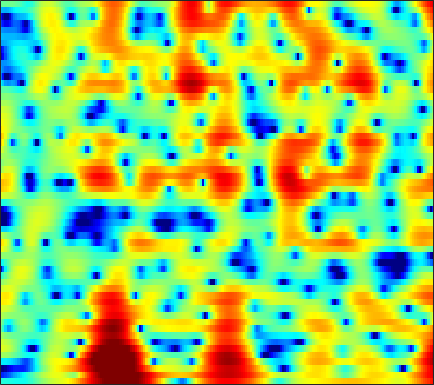

The file beside this chart, header and first rows:
-3.037, -3.1348, -3.2609, -3.3883, -3.4823, -3.6029, -3.7071, -3.7766, -3.8442, -3.8752, -3.8517, -3.7733, -3.529, -3.073, -2.629, -1.9858, -1.3728, -0.92656, -0.34211, 0.23125, 0.78256, 1.1736, 1.6568, 2.0895
-11.89, -11.6, -10.95, -10.12, -9.446, -8.539, -7.651, -7.011, -6.197, -5.413, -4.649, -4.081, -3.332, -2.581, -2.018, -1.266, -0.5139, 0.03713, 0.7319, 1.363, 1.934, 2.323, 2.779, 3.148
-19.02, -18.12, -16.31, -14.65, -13.69, -12.76, -12.21, -12.02, -11.97, -12.03, -11.96, -11.64, -10.71, -9.286, -8.036, -6.305, -4.644, -3.485, -2.08, -0.8332, 0.2671, 1.016, 1.926, 2.729
-4.786, -4.844, -4.948, -5.113, -5.295, -5.66, -6.183, -6.718, -7.642, -8.794, -10.01, -10.69, -10.73, -9.51, -8.093, -6.068, -4.16, -2.868, -1.348, -0.0517, 1.048, 1.756, 2.559, 3.204
1.113, 1.03, 0.8328, 0.5494, 0.2766, -0.1707, -0.7053, -1.159, -1.828, -2.517, -3.167, -3.586, -3.99, -4.149, -4.058, -3.655, -2.957, -2.286, -1.291, -0.2851, 0.663, 1.3, 2.014, 2.527
3.098, 2.997, 2.75, 2.383, 2.023, 1.42, 0.6678, -0.004834, -1.083, -2.402, -4.056, -5.626, -8.428, -12.8, -18.71, -22.84, -12.8, -8.995, -5.599, -3.225, -1.453, -0.4026, 0.6965, 1.485
2.615, 2.422, 2.105, 1.726, 1.395, 0.8971, 0.3418, -0.1204, -0.8097, -1.579, -2.428, -3.089, -3.938, -4.618, -4.932, -4.978, -4.575, -4.048, -3.161, -2.194, -1.243, -0.5879, 0.1873, 0.8276
1.335, 0.853, 0.2548, -0.2336, -0.5046, -0.741, -0.8678, -0.9284, -1.005, -1.119, -1.281, -1.433, -1.661, -1.893, -2.054, -2.22, -2.296, -2.273, -2.12, -1.804, -1.326, -0.8861, -0.243, 0.4249
-0.7071, -2.633, -5.577, -7.753, -7.485, -5.412, -3.347, -2.151, -0.9999, -0.2804, 0.09146, 0.169, 0.0127, -0.4309, -0.9384, -1.852, -3.042, -4.07, -5.419, -6.122, -5.461, -4.234, -2.295, -0.4634
0.1835, -1.292, -3.224, -4.406, -4.337, -3.26, -1.903, -1.025, -0.1254, 0.4438, 0.7033, 0.7064, 0.4514, -0.09537, -0.7109, -1.862, -3.467, -5.015, -7.509, -9.492, -8.511, -6.406, -3.599, -1.284
1.843, 1.477, 1.018, 0.6441, 0.4491, 0.2893, 0.2069, 0.1728, 0.1306, 0.0434, -0.1086, -0.2678, -0.5167, -0.82, -1.089, -1.497, -1.92, -2.203, -2.464, -2.536, -2.362, -2.078, -1.537, -0.874
2.966, 2.903, 2.71, 2.412, 2.13, 1.657, 1.089, 0.6237, -0.03841, -0.6862, -1.236, -1.54, -1.761, -1.795, -1.745, -1.613, -1.481, -1.408, -1.337, -1.309, -1.31, -1.305, -1.285, -1.238
4.642, 4.756, 4.694, 4.377, 3.955, 3.136, 1.976, 0.838, -1.11, -3.58, -6.368, -7.87, -7.403, -5.316, -3.832, -2.304, -1.292, -0.8383, -0.5836, -0.6617, -1.047, -1.509, -2.334, -3.318
4.653, 4.924, 5.041, 4.87, 4.543, 3.845, 2.797, 1.744, -0.05172, -2.331, -4.754, -5.964, -5.628, -3.995, -2.74, -1.472, -0.7206, -0.4566, -0.4921, -0.9452, -1.874, -2.943, -5.019, -8.181
2.432, 2.807, 3.131, 3.27, 3.257, 3.08, 2.727, 2.372, 1.798, 1.175, 0.631, 0.3089, -9.9291e-06, -0.1647, -0.2263, -0.3306, -0.5536, -0.7992, -1.265, -1.905, -2.712, -3.418, -4.428, -5.48
0.3379, 0.7635, 1.299, 1.775, 2.075, 2.362, 2.531, 2.575, 2.536, 2.397, 2.155, 1.926, 1.556, 1.113, 0.7086, 0.08257, -0.6295, -1.234, -2.095, -2.975, -3.756, -4.22, -4.629, -4.777
-2.96, -2.239, -1.05, 0.1442, 0.9447, 1.844, 2.535, 2.909, 3.228, 3.361, 3.287, 3.111, 2.728, 2.141, 1.548, 0.5654, -0.6769, -1.835, -3.695, -5.933, -8.326, -9.663, -9.647, -7.902
-14.94, -9.143, -4.721, -1.923, -0.4343, 1.064, 2.138, 2.71, 3.226, 3.497, 3.56, 3.467, 3.152, 2.613, 2.066, 1.086, -0.2171, -1.431, -3.461, -6.104, -9.401, -11.56, -11.16, -8.117
-4.488, -3.775, -2.507, -1.277, -0.454, 0.4591, 1.145, 1.543, 1.942, 2.179, 2.3, 2.29, 2.138, 1.83, 1.499, 0.8911, 0.1378, -0.4928, -1.401, -2.254, -2.914, -3.208, -3.238, -2.849
0.5718, 0.478, 0.3942, 0.3126, 0.2617, 0.1896, 0.1338, 0.1576, 0.2885, 0.5329, 0.7859, 0.958, 1.108, 1.106, 0.9741, 0.6758, 0.2299, -0.1893, -0.7853, -1.321, -1.723, -1.878, -1.866, -1.647
3.958, 3.45, 2.613, 1.575, 0.6072, -0.9219, -2.487, -3.386, -3.53, -2.395, -0.9195, 0.07054, 1.044, 1.563, 1.653, 1.426, 0.7716, 0.02999, -1.205, -2.579, -3.638, -3.883, -3.418, -2.5
5.376, 4.703, 3.603, 2.176, 0.7563, -1.78, -5.697, -10.03, -10.79, -5.146, -1.452, 0.4052, 1.989, 2.815, 3.042, 2.749, 1.804, 0.6214, -1.866, -6.097, -14.89, -18.84, -8.289, -4.13
1.729, 1.239, 0.5898, -0.02422, -0.4459, -0.9843, -1.379, -1.428, -1.125, -0.3429, 0.6393, 1.386, 2.189, 2.704, 2.882, 2.768, 2.321, 1.735, 0.7345, -0.3747, -1.297, -1.658, -1.686, -1.456
-5.39, -5.817, -5.823, -5.288, -4.654, -3.71, -2.669, -1.909, -0.9256, -0.00689, 0.8939, 1.468, 2.119, 2.608, 2.817, 2.974, 2.921, 2.772, 2.466, 2.082, 1.67, 1.345, 0.887, 0.3892
-19.23, -23.14, -19.82, -14.26, -11.21, -8.05, -5.539, -4.04, -2.316, -0.9211, 0.2375, 0.9399, 1.719, 2.321, 2.644, 2.96, 3.105, 3.144, 3.071, 2.889, 2.61, 2.333, 1.887, 1.318
-23.65, -22.94, -19.48, -15.31, -12.4, -9.072, -6.383, -4.729, -2.911, -1.417, -0.2504, 0.4792, 1.277, 1.881, 2.263, 2.613, 2.852, 2.956, 2.992, 2.921, 2.74, 2.541, 2.184, 1.715
-16.09, -14.95, -12.4, -9.765, -8.055, -5.993, -4.305, -3.202, -1.948, -0.9464, -0.1313, 0.3933, 0.9639, 1.428, 1.714, 2.024, 2.272, 2.388, 2.493, 2.511, 2.438, 2.32, 2.069, 1.74
-3.351, -3.42, -3.166, -2.682, -2.241, -1.638, -1.118, -0.7863, -0.4345, -0.2026, -0.03269, 0.05968, 0.1729, 0.3502, 0.4769, 0.7388, 1.009, 1.218, 1.451, 1.609, 1.673, 1.636, 1.496, 1.241
2.995, 2.752, 2.514, 2.266, 2.09, 1.776, 1.401, 1.03, 0.3816, -0.3701, -1.2, -1.867, -2.596, -2.974, -2.946, -2.49, -1.807, -1.194, -0.4928, 0.02201, 0.3159, 0.3691, 0.2595, -0.08408
6.061, 5.798, 5.381, 4.861, 4.373, 3.554, 2.516, 1.548, -0.04295, -1.988, -4.518, -6.776, -10.51, -14.31, -13.81, -10.16, -6.918, -5.043, -3.246, -2.071, -1.503, -1.408, -1.759, -2.592
6.408, 6.319, 6.033, 5.572, 5.038, 4.092, 2.733, 1.494, -0.6036, -3.228, -6.314, -9.026, -12.61, -15.19, -14.67, -11.97, -8.595, -6.454, -4.384, -2.977, -2.265, -2.2, -2.816, -4.277
4.47, 4.921, 5.238, 5.157, 4.862, 4.095, 2.941, 1.737, -0.2604, -2.934, -6.513, -10.05, -17.72, -28.06, -16.57, -10.63, -6.978, -5.08, -3.061, -1.715, -0.9265, -0.713, -0.852, -1.533
0.6856, 1.801, 2.727, 3.066, 3.041, 2.643, 1.953, 1.134, -0.1209, -1.741, -3.55, -4.887, -6.43, -7.053, -6.676, -5.558, -4.049, -3.107, -1.874, -0.9116, -0.2231, 0.1155, 0.4085, 0.4639
-0.06473, 0.518, 0.9949, 1.199, 1.159, 0.9294, 0.4884, 0.08288, -0.6007, -1.348, -2.037, -2.559, -3.004, -3.301, -3.25, -3.096, -2.665, -2.261, -1.667, -1.084, -0.5293, -0.1432, 0.2936, 0.6661
1.217, 1.107, 0.8443, 0.5142, 0.2275, -0.1596, -0.5731, -0.8107, -1.18, -1.493, -1.863, -2.117, -2.462, -2.722, -2.908, -2.934, -2.872, -2.617, -2.177, -1.592, -0.9403, -0.4454, 0.1419, 0.6868
3.033, 2.305, 1.199, -0.06495, -0.9477, -1.879, -2.228, -2.245, -1.969, -1.751, -1.764, -1.902, -2.422, -3.116, -3.815, -4.622, -5.045, -4.892, -4.014, -2.714, -1.438, -0.6015, 0.3332, 1.023
5.479, 4.216, 1.958, -1.322, -4.9, -11.34, -9.495, -5.806, -2.739, -1.193, -0.504, -0.5563, -1.183, -2.699, -4.484, -8.745, -18.16, -17.71, -8.059, -3.679, -1.074, 0.1697, 1.247, 1.751
6.236, 5.261, 3.521, 1.345, -0.4249, -2.314, -2.538, -1.832, -0.7588, 0.05155, 0.3821, 0.3108, -0.09749, -0.9689, -1.824, -3.028, -3.794, -3.72, -2.627, -1.212, -0.01967, 0.5719, 0.8514, 0.5054
4.8, 4.359, 3.586, 2.706, 2.034, 1.242, 0.6099, 0.2671, -0.08242, -0.3954, -0.7739, -1.027, -1.438, -1.756, -1.922, -2.044, -1.926, -1.732, -1.311, -0.8473, -0.4805, -0.311, -0.3866, -0.8671
3.929, 3.731, 3.316, 2.77, 2.282, 1.561, 0.7452, 0.07659, -0.8478, -1.87, -2.917, -3.605, -4.416, -4.69, -4.561, -4.053, -3.254, -2.635, -1.825, -1.136, -0.5979, -0.305, -0.09359, -0.07059
3.489, 3.345, 3.027, 2.547, 2.08, 1.31, 0.3599, -0.5425, -1.972, -3.837, -6.199, -8.559, -12.24, -13.99, -11.87, -8.345, -5.599, -4.039, -2.456, -1.258, -0.3709, 0.1129, 0.6053, 0.9358
2.648, 2.558, 2.324, 1.938, 1.553, 0.8778, 0.005134, -0.7532, -2.074, -3.698, -5.792, -7.617, -10.3, -11.24, -9.913, -7.234, -4.899, -3.417, -1.954, -0.8364, -0.0264, 0.4274, 0.8869, 1.218
1.23, 1.282, 1.219, 1.03, 0.792, 0.3736, -0.1784, -0.6271, -1.307, -2.002, -2.68, -3.12, -3.39, -3.345, -3.067, -2.354, -1.578, -0.9808, -0.2904, 0.1902, 0.484, 0.6058, 0.6294, 0.5917
-0.133, 0.07462, 0.161, 0.08223, -0.06862, -0.3369, -0.6281, -0.936, -1.186, -1.352, -1.303, -1.167, -0.7581, -0.2358, 0.2168, 0.8084, 1.355, 1.604, 1.833, 1.779, 1.424, 0.9316, -0.006723, -1.163
-1.196, -1.243, -1.438, -1.724, -1.929, -2.292, -2.751, -3.168, -3.729, -3.921, -3.317, -2.328, -0.843, 0.7311, 1.758, 2.845, 3.653, 4.026, 4.162, 3.907, 3.133, 2.12, 0.04139, -3.379
-4.709, -6.098, -7.724, -8.248, -7.936, -7.447, -7.753, -8.52, -11.62, -19.85, -16.28, -9.242, -4.091, -0.8207, 0.9633, 2.702, 3.866, 4.484, 4.864, 4.828, 4.367, 3.756, 2.531, 0.9804
-8.905, -12.38, -20.43, -20.46, -14.96, -11.28, -9.574, -9.121, -8.976, -8.73, -7.517, -5.848, -3.582, -1.428, -0.01923, 1.467, 2.575, 3.183, 3.768, 4.045, 4.076, 3.95, 3.616, 3.12
-7.411, -8.492, -9.525, -9.688, -9.339, -8.449, -7.425, -6.809, -5.928, -5.052, -4.18, -3.439, -2.385, -1.367, -0.6829, 0.2127, 0.988, 1.48, 2.085, 2.594, 2.981, 3.173, 3.331, 3.34
-7.949, -8.173, -8.046, -7.519, -7.042, -6.277, -5.474, -4.935, -4.232, -3.603, -3.088, -2.767, -2.35, -2.057, -1.917, -1.647, -1.293, -0.9358, -0.2761, 0.5566, 1.418, 2.025, 2.726, 3.254
-15.19, -13.09, -10.13, -7.951, -6.71, -5.434, -4.469, -3.823, -3.287, -2.933, -2.746, -2.803, -3.1, -3.703, -4.353, -5.505, -6.506, -6.569, -5.348, -3.157, -0.9579, 0.4872, 2.039, 3.207
-13.57, -11.93, -9.489, -7.548, -6.407, -5.232, -4.389, -3.931, -3.517, -3.349, -3.417, -3.622, -4.262, -5.341, -6.55, -9.233, -14.4, -20.29, -12.75, -6.528, -2.696, -0.6231, 1.46, 2.979
-7.324, -7.315, -7.016, -6.536, -6.135, -5.666, -5.303, -5.167, -4.988, -4.943, -5.042, -5.138, -5.324, -5.61, -5.887, -6.212, -6.228, -5.86, -4.707, -3.005, -1.152, 0.1549, 1.662, 2.878
-6.467, -6.676, -6.807, -6.827, -6.808, -6.794, -6.826, -6.894, -7.128, -7.384, -7.567, -7.625, -7.337, -6.731, -6.133, -5.153, -4.038, -3.125, -1.881, -0.6194, 0.608, 1.458, 2.471, 3.295
-7.739, -8.086, -8.402, -8.523, -8.534, -8.494, -8.586, -8.773, -9.54, -10.86, -12.59, -13.75, -13.45, -10.69, -8.317, -5.632, -3.433, -2.011, -0.3956, 0.9699, 2.105, 2.806, 3.561, 4.095
-11.07, -12.33, -13.7, -13.44, -12.32, -10.76, -9.761, -9.558, -9.853, -11.14, -13.75, -16.19, -15.89, -11.02, -7.859, -4.58, -2.093, -0.6154, 1.049, 2.354, 3.363, 3.953, 4.491, 4.766
-12.6, -15.39, -21.23, -18.98, -14.46, -10.79, -8.687, -7.795, -7.09, -6.789, -6.621, -6.411, -5.721, -4.519, -3.384, -1.788, -0.2725, 0.7602, 1.982, 2.989, 3.755, 4.174, 4.506, 4.575
-6.77, -7.038, -7.206, -6.927, -6.406, -5.552, -4.749, -4.269, -3.898, -3.669, -3.456, -3.28, -2.886, -2.286, -1.698, -0.7828, 0.2257, 0.9927, 1.888, 2.656, 3.238, 3.515, 3.702, 3.653
-0.887, -0.7995, -0.7294, -0.665, -0.6385, -0.6545, -0.7699, -0.9421, -1.337, -1.918, -2.616, -3.081, -3.506, -3.437, -3.025, -2.036, -0.8265, 0.0582, 1.084, 1.862, 2.399, 2.634, 2.719, 2.55
